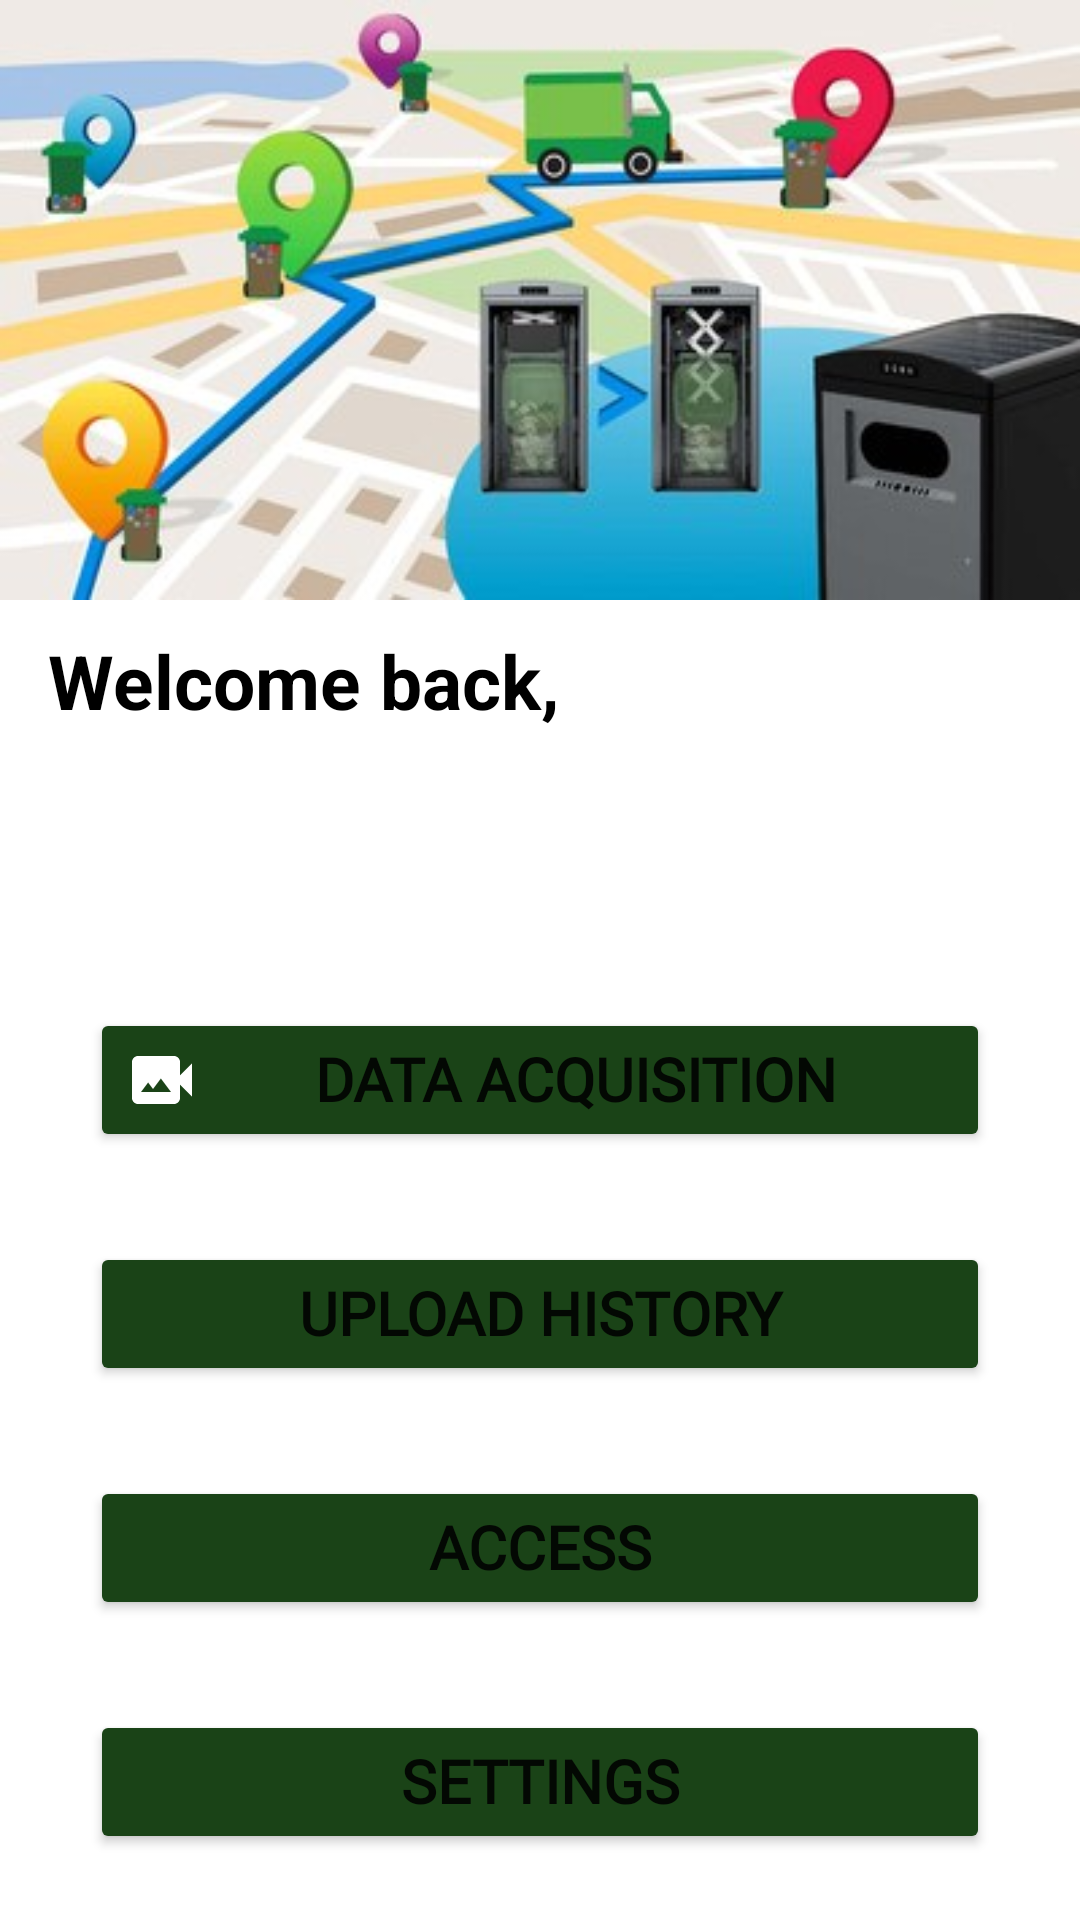

The Android layout XML behind this screen, and the referenced resources:
<!-- AndroidManifest.xml: application theme Theme.Tidy_City_App -->
<!-- res/layout/activity_home.xml -->
<?xml version="1.0" encoding="utf-8"?>
<androidx.constraintlayout.widget.ConstraintLayout xmlns:android="http://schemas.android.com/apk/res/android"
    xmlns:app="http://schemas.android.com/apk/res-auto"
    xmlns:tools="http://schemas.android.com/tools"
    android:layout_width="match_parent"
    android:layout_height="match_parent"
    tools:context=".views.HomeActivity">

    <ImageView
        android:layout_height="200dp"
        android:layout_width="match_parent"
        app:layout_constraintTop_toTopOf="parent"
        android:id="@+id/image"
        android:background="@drawable/background"/>

    <TextView
        android:id="@+id/welcomeUser"
        android:layout_width="wrap_content"
        android:layout_height="wrap_content"
        android:layout_marginEnd="16dp"
        android:layout_marginStart="16dp"
        android:layout_marginTop="10dp"
        android:text="@string/welcome"
        android:textColor="@color/black"
        android:textSize="25dp"
        android:textStyle="bold"
        app:layout_constraintTop_toBottomOf="@+id/image"
        app:layout_constraintStart_toStartOf="parent"/>

    <Button
        android:id="@+id/btnSettings"
        android:layout_width="30dp"
        android:layout_height="30dp"
        app:layout_constraintTop_toBottomOf="@+id/image"
        android:layout_marginVertical="15dp"
        android:layout_marginEnd="16dp"
        app:layout_constraintEnd_toEndOf="parent"
        android:backgroundTint="@color/green_background"
        android:background="@drawable/ic_baseline_settings_24" />

    <TextView
        android:id="@+id/userName"
        android:layout_width="wrap_content"
        android:layout_height="wrap_content"
        android:textColor="@color/black"
        android:layout_marginStart="16dp"
        android:layout_marginTop="5dp"
        app:layout_constraintStart_toStartOf="parent"
        app:layout_constraintTop_toBottomOf="@id/welcomeUser"
        android:textSize="25dp"
        android:textStyle="bold" />

    <Button
        android:id="@+id/btnCamera"
        android:layout_width="300dp"
        android:layout_height="wrap_content"
        android:layout_marginTop="80dp"
        android:layout_marginEnd="16dp"
        android:layout_marginStart="16dp"
        android:text="Data Acquisition"
        android:backgroundTint="@color/green_background"
        android:drawableLeft="@drawable/ic_baseline_video_camera_back_24"
        android:textSize="20dp"
        android:fontFamily="@font/acme_regular"
        android:textStyle="bold"
        android:gravity="center_horizontal"
        app:layout_constraintStart_toStartOf="parent"
        app:layout_constraintEnd_toEndOf="parent"
        app:layout_constraintTop_toTopOf="parent"
        app:layout_constraintBottom_toBottomOf="parent"/>

    <Button
        android:id="@+id/btnHistory"
        android:layout_width="300dp"
        android:layout_height="wrap_content"
        android:layout_marginVertical="30dp"
        android:layout_marginEnd="16dp"
        android:layout_marginStart="16dp"
        android:text="@string/upload_history"
        android:drawableLeft="@drawable/ic_baseline_work_history_24"
        android:backgroundTint="@color/green_background"
        android:textSize="20dp"
        android:fontFamily="@font/acme_regular"
        android:textStyle="bold"
        android:gravity="center_horizontal"
        app:layout_constraintStart_toStartOf="parent"
        app:layout_constraintEnd_toEndOf="parent"
        app:layout_constraintTop_toBottomOf="@+id/btnCamera" />

    <Button
        android:id="@+id/btnHelp"
        android:layout_width="300dp"
        android:layout_height="wrap_content"
        android:layout_marginVertical="30dp"
        android:layout_marginEnd="16dp"
        android:layout_marginStart="16dp"
        android:text="Access"
        android:backgroundTint="@color/green_background"
        android:textSize="20dp"
        android:fontFamily="@font/acme_regular"
        android:textStyle="bold"
        android:gravity="center_horizontal"
        app:layout_constraintStart_toStartOf="parent"
        app:layout_constraintEnd_toEndOf="parent"
        app:layout_constraintTop_toBottomOf="@+id/btnHistory" />

    <Button
        android:id="@+id/btnHelp1"
        android:layout_width="300dp"
        android:layout_height="wrap_content"
        android:layout_marginVertical="30dp"
        android:layout_marginEnd="16dp"
        android:layout_marginStart="16dp"
        android:text="Settings"
        android:backgroundTint="@color/green_background"
        android:textSize="20dp"
        android:fontFamily="@font/acme_regular"
        android:textStyle="bold"
        android:gravity="center_horizontal"
        app:layout_constraintStart_toStartOf="parent"
        app:layout_constraintEnd_toEndOf="parent"
        app:layout_constraintTop_toBottomOf="@+id/btnHelp" />

    <Button
        android:id="@+id/btnHelp2"
        android:layout_width="300dp"
        android:layout_height="wrap_content"
        android:layout_marginVertical="30dp"
        android:layout_marginEnd="16dp"
        android:layout_marginStart="16dp"
        android:text="Files"
        android:backgroundTint="@color/green_background"
        android:textSize="20dp"
        android:fontFamily="@font/acme_regular"
        android:textStyle="bold"
        android:gravity="center_horizontal"
        app:layout_constraintStart_toStartOf="parent"
        app:layout_constraintEnd_toEndOf="parent"
        app:layout_constraintTop_toBottomOf="@+id/btnHelp1" />

</androidx.constraintlayout.widget.ConstraintLayout>
<!-- resources referenced by this layout -->
<resources>
  <color name="black">#FF000000</color>
  <color name="green_background">#1A4317</color>
  <!-- drawable background: jpg bitmap (drawable-v24, 23914 bytes) -->
  <!-- drawable ic_baseline_video_camera_back_24 (drawable) -->
  <vector android:height="24dp" android:tint="#FFFFFF"
      android:viewportHeight="24" android:viewportWidth="24"
      android:width="24dp" xmlns:android="http://schemas.android.com/apk/res/android">
      <path android:fillColor="@android:color/white" android:pathData="M18,10.48V6c0,-1.1 -0.9,-2 -2,-2H4C2.9,4 2,4.9 2,6v12c0,1.1 0.9,2 2,2h12c1.1,0 2,-0.9 2,-2v-4.48l4,3.98v-11L18,10.48zM5,16l2.38,-3.17L9,15l2.62,-3.5L15,16H5z"/>
  </vector>
  <string name="upload_history">Upload History</string>
  <string name="welcome">Welcome back,</string>
  <style name="Theme.Tidy_City_App" parent="Theme.MaterialComponents.Light.NoActionBar">
          
          <item name="colorPrimary">@color/green_background</item>
          <item name="colorPrimaryVariant">@color/green_background</item>
          <item name="colorOnPrimary">@color/white</item>
          
          <item name="colorSecondary">@color/teal_200</item>
          <item name="colorSecondaryVariant">@color/teal_700</item>
          <item name="colorOnSecondary">@color/black</item>
          
          <item name="android:statusBarColor">?attr/colorPrimaryVariant</item>
          
      </style>
  <color name="white">#FFFFFFFF</color>
  <color name="teal_200">#FF03DAC5</color>
  <color name="teal_700">#FF018786</color>
</resources>
